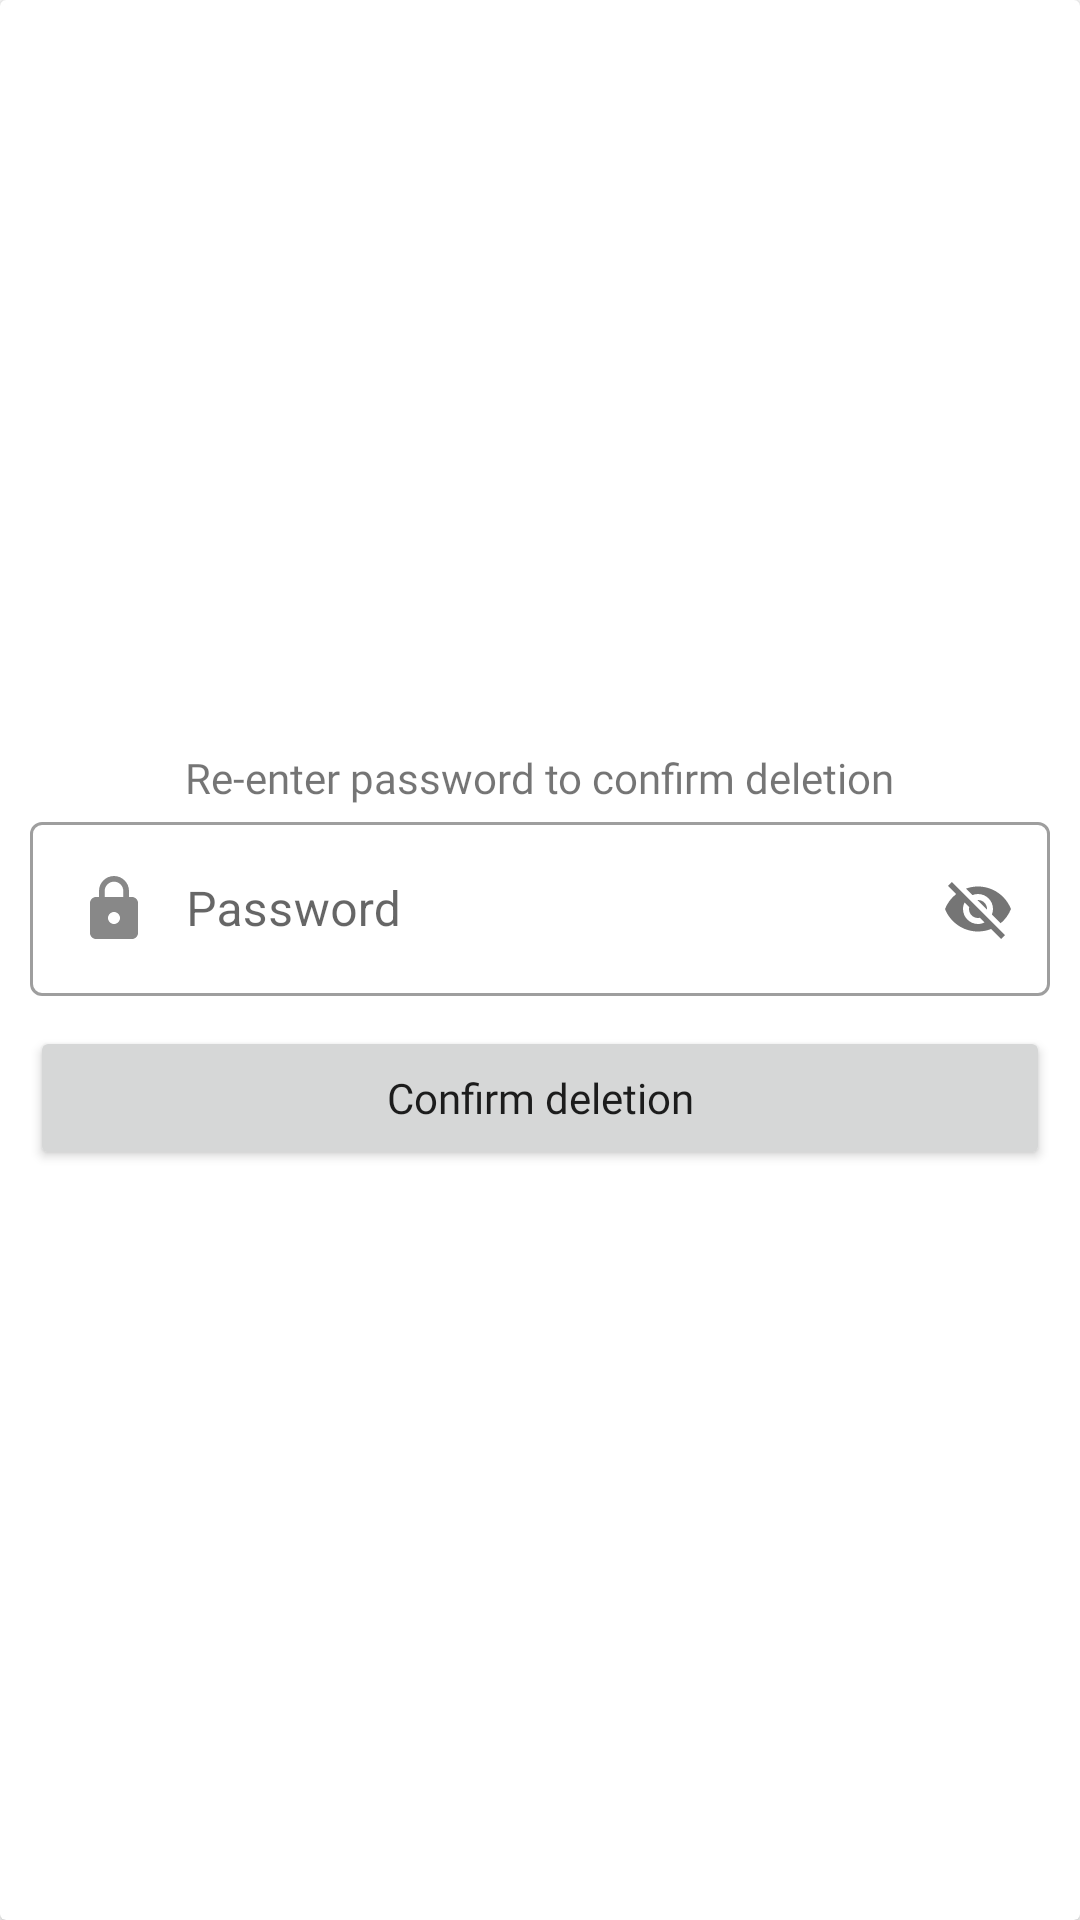

Here is an Android app screen rendered from its layout file. Give the layout XML and the strings, colors and styles it references.
<!-- AndroidManifest.xml: application theme Theme.Library -->
<!-- res/layout/fragment_confirm_delete.xml -->
<?xml version="1.0" encoding="utf-8"?>
<FrameLayout xmlns:android="http://schemas.android.com/apk/res/android"
    xmlns:tools="http://schemas.android.com/tools"
    android:layout_width="match_parent"
    android:layout_height="match_parent"
    xmlns:app="http://schemas.android.com/apk/res-auto"
    android:layout_gravity="center"
    android:orientation="vertical"
    tools:context=".ConfirmDeleteFragment">



   <androidx.cardview.widget.CardView
       android:layout_height="match_parent"
       android:layout_width="match_parent">
       <LinearLayout
           android:layout_width="match_parent"
           android:layout_height="match_parent"
           android:gravity="center"
           android:orientation="vertical">
           <TextView
               android:layout_width="wrap_content"
               android:layout_height="wrap_content"
               android:text="Re-enter password to confirm deletion"
               android:fontFamily="@font/title"/>
           <com.google.android.material.textfield.TextInputLayout
               style="@style/Widget.MaterialComponents.TextInputLayout.OutlinedBox"
               android:layout_width="match_parent"
               android:layout_height="wrap_content"
               android:inputType="textPassword"
               app:passwordToggleEnabled="true"
               android:layout_marginStart="10dp"
               android:layout_marginEnd="10dp"
               android:hint="Password">

               <com.google.android.material.textfield.TextInputEditText
                   android:id="@+id/passwordForDelete"
                   android:layout_width="match_parent"
                   android:layout_height="wrap_content"
                   android:drawableStart="@drawable/custom_icon_lock"
                   android:drawablePadding="12dp" />
           </com.google.android.material.textfield.TextInputLayout>
           <Button
               android:id="@+id/confirmDeleteBtn"
               android:layout_width="match_parent"
               android:layout_height="wrap_content"
               android:text="Confirm deletion"
               android:textAllCaps="false"
               android:fontFamily="@font/title"
               android:layout_marginStart="10dp"
               android:layout_marginEnd="10dp"
               android:layout_marginTop="10dp"/>
       </LinearLayout>


   </androidx.cardview.widget.CardView>

</FrameLayout>
<!-- resources referenced by this layout -->
<resources>
  <!-- drawable custom_icon_lock (drawable) -->
  <?xml version="1.0" encoding="utf-8"?>
  <selector xmlns:android="http://schemas.android.com/apk/res/android">
      <item android:drawable="@drawable/ic_lock_focus" android:state_focused="true" />
      <item android:drawable="@drawable/ic_lock" android:state_focused="false" />
  </selector>
  <style name="Theme.Library" parent="Theme.MaterialComponents.DayNight.NoActionBar">
          
          <item name="colorPrimary">@color/purple_500</item>
          <item name="colorPrimaryVariant">@color/purple_700</item>
          <item name="colorOnPrimary">@color/white</item>
          
          <item name="colorSecondary">@color/teal_200</item>
          <item name="colorSecondaryVariant">@color/teal_700</item>
          <item name="colorOnSecondary">@color/black</item>
          
          <item name="android:statusBarColor" tools:targetApi="l">?attr/colorPrimaryVariant</item>
      </style>
  <!-- drawable ic_lock_focus (drawable) -->
  <vector xmlns:android="http://schemas.android.com/apk/res/android"
      android:width="24dp"
      android:height="24dp"
      android:viewportWidth="24"
      android:viewportHeight="24"
      android:tint="#673AB7">
    <path
        android:fillColor="@android:color/white"
        android:pathData="M18,8h-1L17,6c0,-2.76 -2.24,-5 -5,-5S7,3.24 7,6v2L6,8c-1.1,0 -2,0.9 -2,2v10c0,1.1 0.9,2 2,2h12c1.1,0 2,-0.9 2,-2L20,10c0,-1.1 -0.9,-2 -2,-2zM12,17c-1.1,0 -2,-0.9 -2,-2s0.9,-2 2,-2 2,0.9 2,2 -0.9,2 -2,2zM15.1,8L8.9,8L8.9,6c0,-1.71 1.39,-3.1 3.1,-3.1 1.71,0 3.1,1.39 3.1,3.1v2z"/>
  </vector>
  <!-- drawable ic_lock (drawable) -->
  <vector xmlns:android="http://schemas.android.com/apk/res/android"
      android:width="24dp"
      android:height="24dp"
      android:viewportWidth="24"
      android:viewportHeight="24"
      android:tint="#888">
    <path
        android:fillColor="@android:color/white"
        android:pathData="M18,8h-1L17,6c0,-2.76 -2.24,-5 -5,-5S7,3.24 7,6v2L6,8c-1.1,0 -2,0.9 -2,2v10c0,1.1 0.9,2 2,2h12c1.1,0 2,-0.9 2,-2L20,10c0,-1.1 -0.9,-2 -2,-2zM12,17c-1.1,0 -2,-0.9 -2,-2s0.9,-2 2,-2 2,0.9 2,2 -0.9,2 -2,2zM15.1,8L8.9,8L8.9,6c0,-1.71 1.39,-3.1 3.1,-3.1 1.71,0 3.1,1.39 3.1,3.1v2z"/>
  </vector>
  <color name="purple_500">#FF6200EE</color>
  <color name="purple_700">#FF3700B3</color>
  <color name="white">#FFFFFFFF</color>
  <color name="teal_200">#FF03DAC5</color>
  <color name="teal_700">#FF018786</color>
  <color name="black">#FF000000</color>
</resources>
